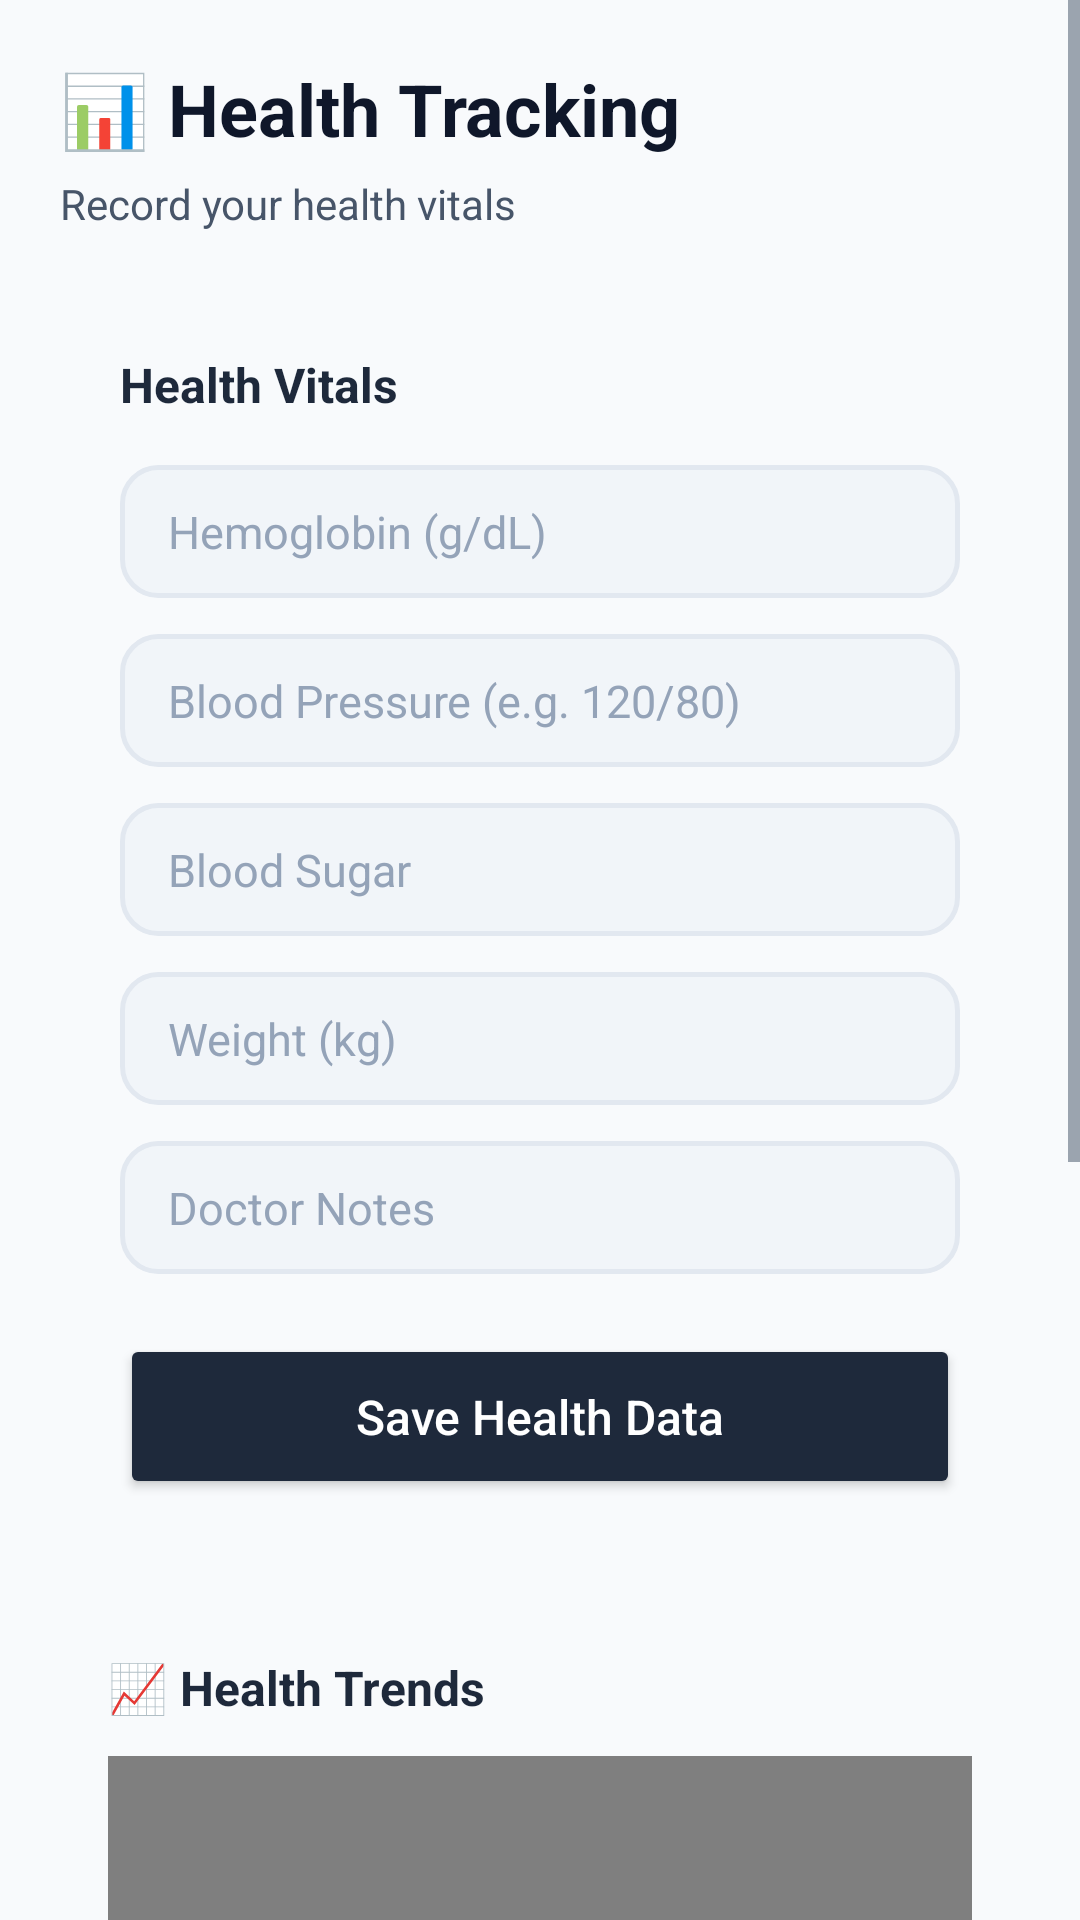

The Android layout XML behind this screen, and the referenced resources:
<!-- AndroidManifest.xml: application theme Theme.LUNARA -->
<!-- res/layout/activity_health_tracking.xml -->
<?xml version="1.0" encoding="utf-8"?>
<ScrollView xmlns:android="http://schemas.android.com/apk/res/android"
    android:background="@color/background"
    android:layout_width="match_parent"
    android:layout_height="match_parent">

    <LinearLayout
        android:orientation="vertical"
        android:padding="20dp"
        android:layout_width="match_parent"
        android:layout_height="wrap_content">

        
        <TextView
            android:text="📊 Health Tracking"
            android:textSize="24sp"
            android:textStyle="bold"
            android:textColor="@color/primary_dark"
            android:layout_marginBottom="6dp"
            android:layout_width="wrap_content"
            android:layout_height="wrap_content"/>

        <TextView
            android:text="Record your health vitals"
            android:textSize="14sp"
            android:textColor="@color/text_secondary"
            android:layout_marginBottom="20dp"
            android:layout_width="wrap_content"
            android:layout_height="wrap_content"/>

        
        <LinearLayout
            android:orientation="vertical"
            android:background="@drawable/bg_card_elevated"
            android:elevation="4dp"
            android:padding="20dp"
            android:layout_marginBottom="16dp"
            android:layout_width="match_parent"
            android:layout_height="wrap_content">

            <TextView
                android:text="Health Vitals"
                android:textSize="16sp"
                android:textStyle="bold"
                android:textColor="@color/primary"
                android:layout_marginBottom="16dp"
                android:layout_width="wrap_content"
                android:layout_height="wrap_content"/>

            <EditText
                android:id="@+id/hemoInput"
                android:hint="Hemoglobin (g/dL)"
                android:inputType="numberDecimal"
                android:background="@drawable/bg_input_field"
                android:textSize="15sp"
                android:layout_marginBottom="12dp"
                android:layout_width="match_parent"
                android:layout_height="wrap_content"/>

            <EditText
                android:id="@+id/bpInput"
                android:hint="Blood Pressure (e.g. 120/80)"
                android:background="@drawable/bg_input_field"
                android:textSize="15sp"
                android:layout_marginBottom="12dp"
                android:layout_width="match_parent"
                android:layout_height="wrap_content"/>

            <EditText
                android:id="@+id/sugarInput"
                android:hint="Blood Sugar"
                android:inputType="numberDecimal"
                android:background="@drawable/bg_input_field"
                android:textSize="15sp"
                android:layout_marginBottom="12dp"
                android:layout_width="match_parent"
                android:layout_height="wrap_content"/>

            <EditText
                android:id="@+id/weightInput"
                android:hint="Weight (kg)"
                android:inputType="numberDecimal"
                android:background="@drawable/bg_input_field"
                android:textSize="15sp"
                android:layout_marginBottom="12dp"
                android:layout_width="match_parent"
                android:layout_height="wrap_content"/>

            <EditText
                android:id="@+id/notesInput"
                android:hint="Doctor Notes"
                android:background="@drawable/bg_input_field"
                android:textSize="15sp"
                android:layout_marginBottom="20dp"
                android:layout_width="match_parent"
                android:layout_height="wrap_content"/>

            <Button
                android:id="@+id/saveHealthBtn"
                android:text="Save Health Data"
                android:textAllCaps="false"
                android:backgroundTint="@color/primary"
                android:textColor="@color/text_on_primary"
                android:textSize="16sp"
                android:layout_width="match_parent"
                android:layout_height="55dp"/>
        </LinearLayout>

        
        <LinearLayout
            android:orientation="vertical"
            android:background="@drawable/bg_card_elevated"
            android:elevation="4dp"
            android:padding="16dp"
            android:layout_marginBottom="16dp"
            android:layout_width="match_parent"
            android:layout_height="wrap_content">

            <TextView
                android:text="📈 Health Trends"
                android:textSize="16sp"
                android:textStyle="bold"
                android:textColor="@color/primary"
                android:layout_marginBottom="12dp"
                android:layout_width="wrap_content"
                android:layout_height="wrap_content"/>

            <com.github.mikephil.charting.charts.LineChart
                android:id="@+id/healthChart"
                android:layout_width="match_parent"
                android:layout_height="280dp"/>
        </LinearLayout>

        
        <LinearLayout
            android:orientation="vertical"
            android:background="@drawable/bg_card_elevated"
            android:elevation="4dp"
            android:padding="20dp"
            android:layout_marginBottom="16dp"
            android:layout_width="match_parent"
            android:layout_height="wrap_content">

            <TextView
                android:id="@+id/riskLabel"
                android:text="⚠️ Pregnancy Risk Score"
                android:textStyle="bold"
                android:textSize="16sp"
                android:textColor="@color/primary"
                android:layout_marginBottom="12dp"
                android:layout_width="wrap_content"
                android:layout_height="wrap_content"/>

            <ProgressBar
                android:id="@+id/riskProgress"
                style="?android:attr/progressBarStyleHorizontal"
                android:layout_width="match_parent"
                android:layout_height="20dp"
                android:max="100"
                android:progress="0"
                android:progressDrawable="@drawable/progress_risk"
                android:layout_marginBottom="10dp"/>

            <TextView
                android:id="@+id/riskStatus"
                android:text="Risk Level: -"
                android:textSize="15sp"
                android:textColor="@color/text_secondary"
                android:layout_width="wrap_content"
                android:layout_height="wrap_content"/>
        </LinearLayout>

    </LinearLayout>
</ScrollView>
<!-- resources referenced by this layout -->
<resources>
  <color name="background">#F8FAFC</color>
  <color name="primary">#1E293B</color>
  <color name="primary_dark">#0F172A</color>
  <color name="text_on_primary">#FFFFFF</color>
  <color name="text_secondary">#475569</color>
  <!-- drawable bg_input_field (drawable) -->
  <?xml version="1.0" encoding="utf-8"?>
  <shape xmlns:android="http://schemas.android.com/apk/res/android">
      <solid android:color="@color/input_background"/>
      <corners android:radius="12dp"/>
      <stroke android:width="1.5dp" android:color="@color/card_stroke"/>
      <padding android:left="16dp" android:top="12dp" android:right="16dp" android:bottom="12dp"/>
  </shape>
  <!-- drawable progress_risk (drawable) -->
  <?xml version="1.0" encoding="utf-8"?>
  <layer-list xmlns:android="http://schemas.android.com/apk/res/android">
      
      <item android:id="@android:id/background">
          <shape>
              <solid android:color="@color/surface"/>
              <corners android:radius="8dp"/>
          </shape>
      </item>
      
      <item android:id="@android:id/progress">
          <clip>
              <shape>
                  <gradient
                      android:startColor="@color/success"
                      android:centerColor="@color/warning"
                      android:endColor="@color/danger"
                      android:angle="0"/>
                  <corners android:radius="8dp"/>
              </shape>
          </clip>
      </item>
  </layer-list>
  <style name="Theme.LUNARA" parent="Base.Theme.LUNARA" />
  <color name="input_background">#F1F5F9</color>
  <color name="card_stroke">#E2E8F0</color>
  <color name="surface">#F1F5F9</color>
  <color name="success">#0D9488</color>
  <color name="warning">#F59E0B</color>
  <color name="danger">#B91C1C</color>
  <style name="Base.Theme.LUNARA" parent="Theme.MaterialComponents.Light.NoActionBar">
          
          <item name="colorPrimary">@color/primary</item>
          <item name="colorPrimaryVariant">@color/primary_dark</item>
          <item name="colorOnPrimary">@color/white</item>
  
          <item name="colorSecondary">@color/secondary</item>
          <item name="colorSecondaryVariant">@color/secondary</item>
          <item name="colorOnSecondary">@color/white</item>
  
          <item name="colorAccent">@color/accent</item>
  
          
          <item name="android:statusBarColor">@color/primary</item>
          <item name="android:windowLightStatusBar" tools:targetApi="m">false</item>
  
          
          <item name="android:windowBackground">@color/background</item>
          <item name="colorSurface">@color/card_bg</item>
          <item name="android:colorBackground">@color/background</item>
  
          
          <item name="android:textColorPrimary">@color/text_primary</item>
          <item name="android:textColorSecondary">@color/text_secondary</item>
          <item name="android:textColorHint">@color/text_hint</item>
      </style>
  <color name="white">#FFFFFF</color>
  <color name="secondary">#4F46E5</color>
  <color name="accent">#FB7185</color>
  <color name="card_bg">#FFFFFF</color>
  <color name="text_primary">#0F172A</color>
  <color name="text_hint">#94A3B8</color>
</resources>
